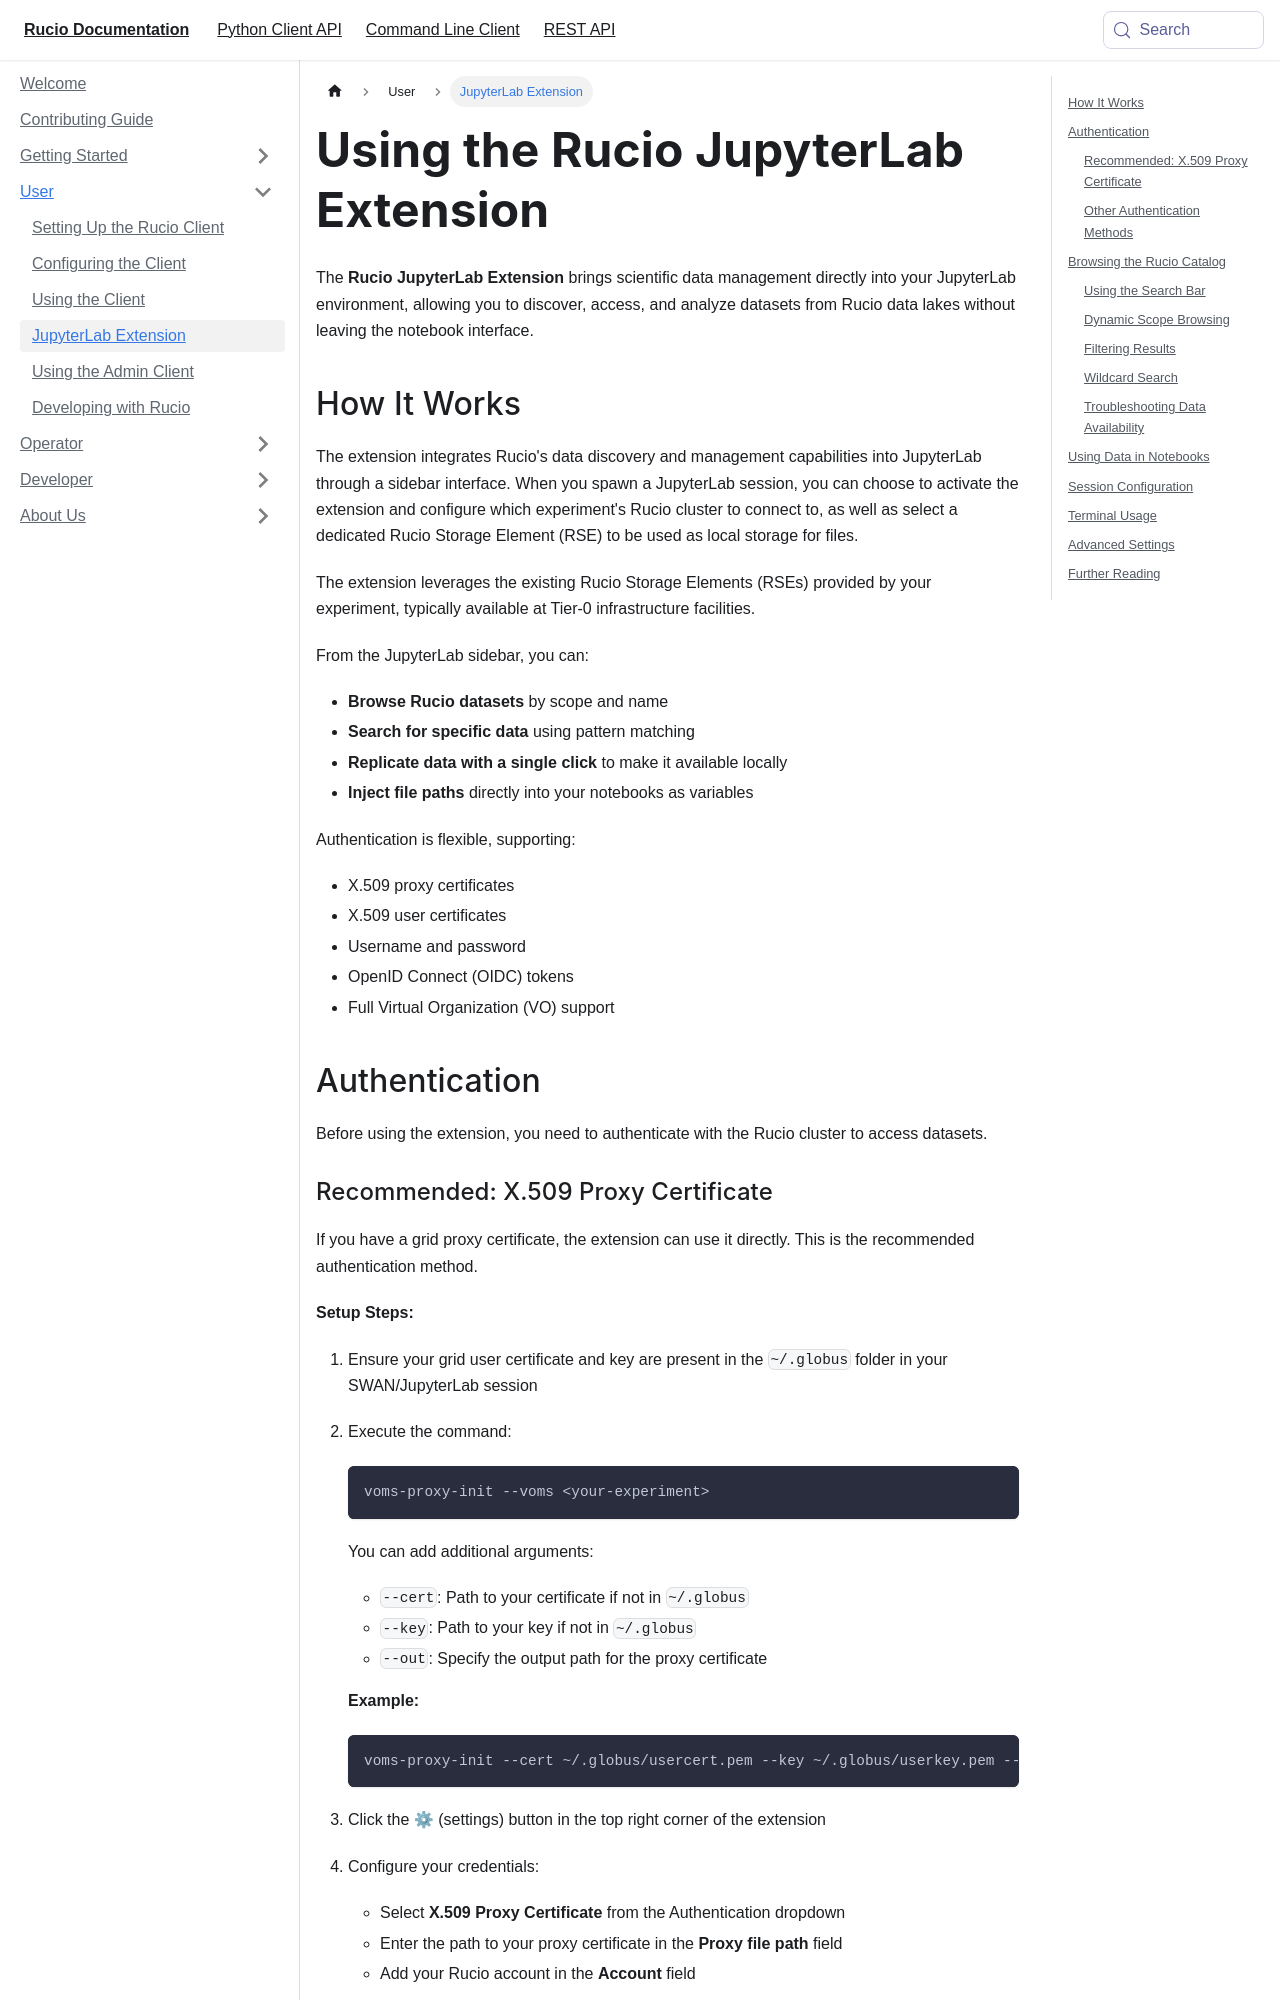

repository: rucio/documentation · page: user/jupyter_extension_user/index.html · generator: mkdocs

---
id: jupyter_extension_user
title: Using the Rucio JupyterLab Extension
sidebar_label: JupyterLab Extension
sidebar_position: 4
---

The **Rucio JupyterLab Extension** brings scientific data management directly into your JupyterLab environment, allowing you to discover, access, and analyze datasets from Rucio data lakes without leaving the notebook interface.

## How It Works

The extension integrates Rucio's data discovery and management capabilities into JupyterLab through a sidebar interface. When you spawn a JupyterLab session, you can choose to activate the extension and configure which experiment's Rucio cluster to connect to, as well as select a dedicated Rucio Storage Element (RSE) to be used as local storage for files.

The extension leverages the existing Rucio Storage Elements (RSEs) provided by your experiment, typically available at Tier-0 infrastructure facilities.

From the JupyterLab sidebar, you can:
- **Browse Rucio datasets** by scope and name
- **Search for specific data** using pattern matching
- **Replicate data with a single click** to make it available locally
- **Inject file paths** directly into your notebooks as variables

Authentication is flexible, supporting:
- X.509 proxy certificates
- X.509 user certificates
- Username and password
- OpenID Connect (OIDC) tokens
- Full Virtual Organization (VO) support

## Authentication

Before using the extension, you need to authenticate with the Rucio cluster to access datasets.
